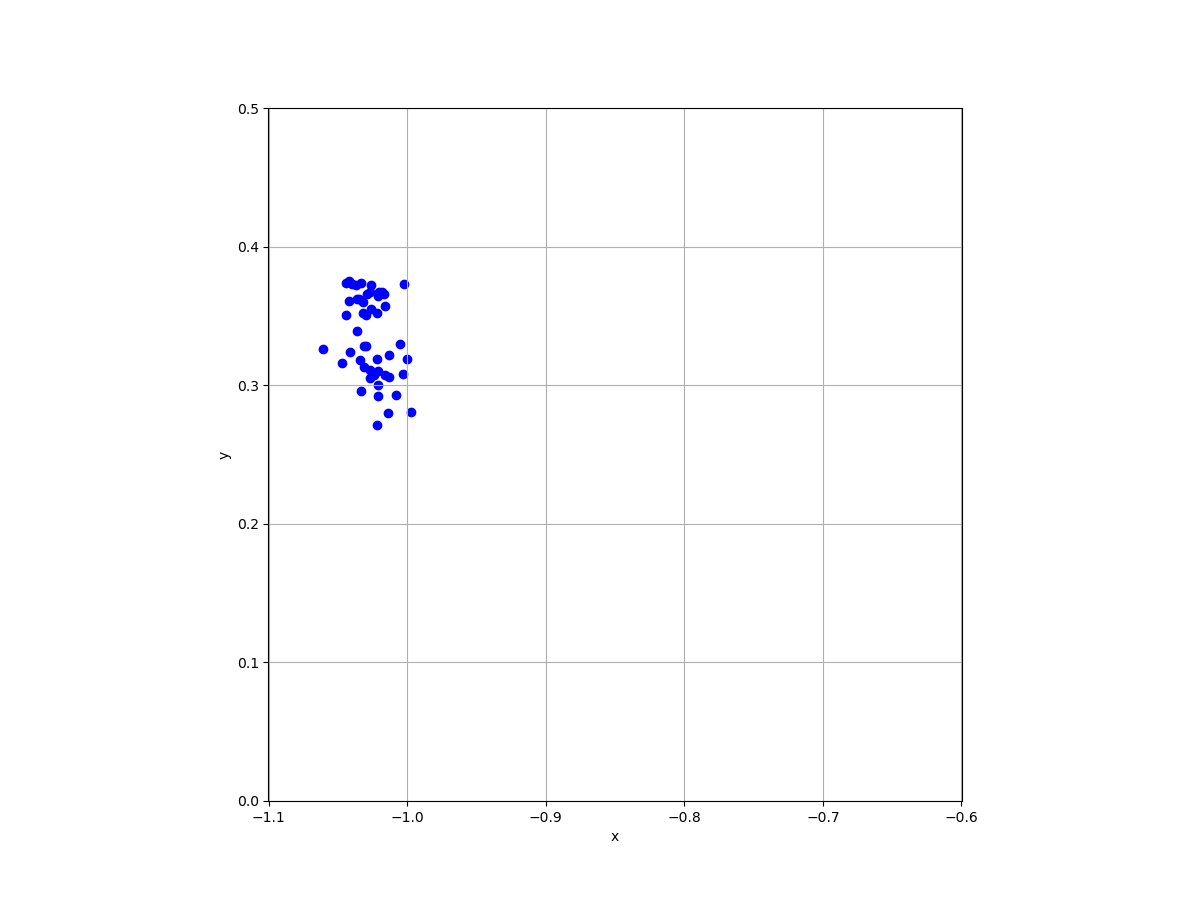

Source data for this figure (header and first rows):
x, y
-1.03, 0.328
-1.027, 0.311
-1.022, 0.319
-1.036, 0.339
-1.005, 0.33
-1.041, 0.324
-1.032, 0.352
-1.013, 0.306
-1.021, 0.364
-1.034, 0.318
-1.014, 0.28
-1.008, 0.293
-1.042, 0.361
-1.04, 0.373
-1.026, 0.372
-1.018, 0.367
-1.002, 0.373
-1.033, 0.296
-1.003, 0.308
-1.02, 0.367
-1.037, 0.372
-1.03, 0.351
-1.036, 0.362
-1.016, 0.357
-1.044, 0.374
-1.047, 0.316
-1.031, 0.313
-1.061, 0.326
-0.997, 0.281
-1.022, 0.271
-1.022, 0.352
-1, 0.319
-1.016, 0.307
-1.033, 0.374
-1.035, 0.362
-1.017, 0.366
-1.021, 0.292
-1.042, 0.375
-1.026, 0.355
-1.032, 0.36
-1.021, 0.3
-1.021, 0.31
-1.027, 0.305
-1.027, 0.367
-1.029, 0.366
-1.044, 0.351
-1.024, 0.307
-1.031, 0.328
-1.013, 0.322
